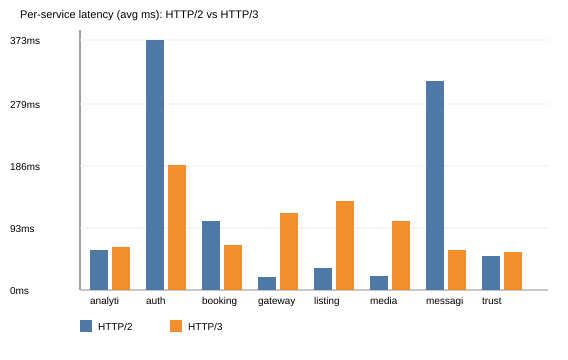

Data behind this chart, as committed beside it:
service, protocol, http_code, time_total_ms
auth, HTTP2, 200, 373
auth, HTTP3, 200, 187
listings, HTTP2, 504, 34
listings, HTTP3, 504, 133
booking, HTTP2, 504, 104
booking, HTTP3, 504, 68
messaging, HTTP2, 200, 313
messaging, HTTP3, 200, 60
trust, HTTP2, 504, 52
trust, HTTP3, 504, 57
analytics, HTTP2, 504, 60
analytics, HTTP3, 504, 65
media, HTTP2, 504, 21
media, HTTP3, 504, 103
gateway, HTTP2, 200, 20
gateway, HTTP3, 200, 115
